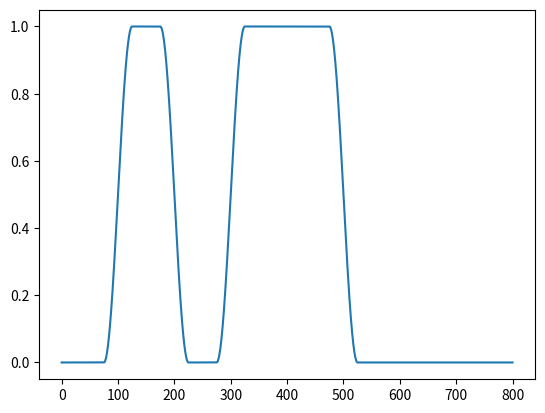

Generate this figure with matplotlib:
import random as rm
import numpy as np
from matplotlib import pyplot as plt


def gen_sequence(length):
    return [rm.randint(0, 1) for i in range(length)]

def gauss_signal(mean, sigma):

    def curr_signal(t):
        return 1 / (sigma * (2 * np.pi) ** 0.5) * np.exp(-0.5 * (t - mean) ** 2 / sigma ** 2)

    return curr_signal

def flat_signal(seq, tau):
    t_full = tau * len(seq)

    def curr_signal(t):
        if t < 0 or t >= t_full:
            return 0
        return seq[int(t // tau)]

    return curr_signal


def nrz_signal(seq, tau):
    seq += [0]
    t_full = tau * len(seq)
    seq += [0]


    def curr_signal(t):
        if t < 0 or t >= t_full:
            return 0
        i = int(t // tau)
        step = t % tau
        if tau / 4 <= step <= 3 * tau / 4:
            return seq[i]
        if step < tau / 4 and seq[i] == seq[i - 1] or 3 * tau / 4 < step and seq[i] == seq[i + 1]:
            return seq[i]
        local_w = 2 * np.pi / tau
        if 3 * tau / 4 < step:
            step -= 3 * tau / 4
        else:
            step = tau / 4 - step
        res = 0.5 - 0.5 * np.cos(local_w * step)
        if seq[i] == 0:
            return res
        return 1 - res

    return curr_signal


if __name__ == "__main__":
    s = [0, 1, 0, 1, 1, 0, 0]
    signal = nrz_signal(s, 100)
    t = np.linspace(0, 800, 10000)
    y = [signal(x) for x in t]
    plt.plot(t, y)
    plt.show()
